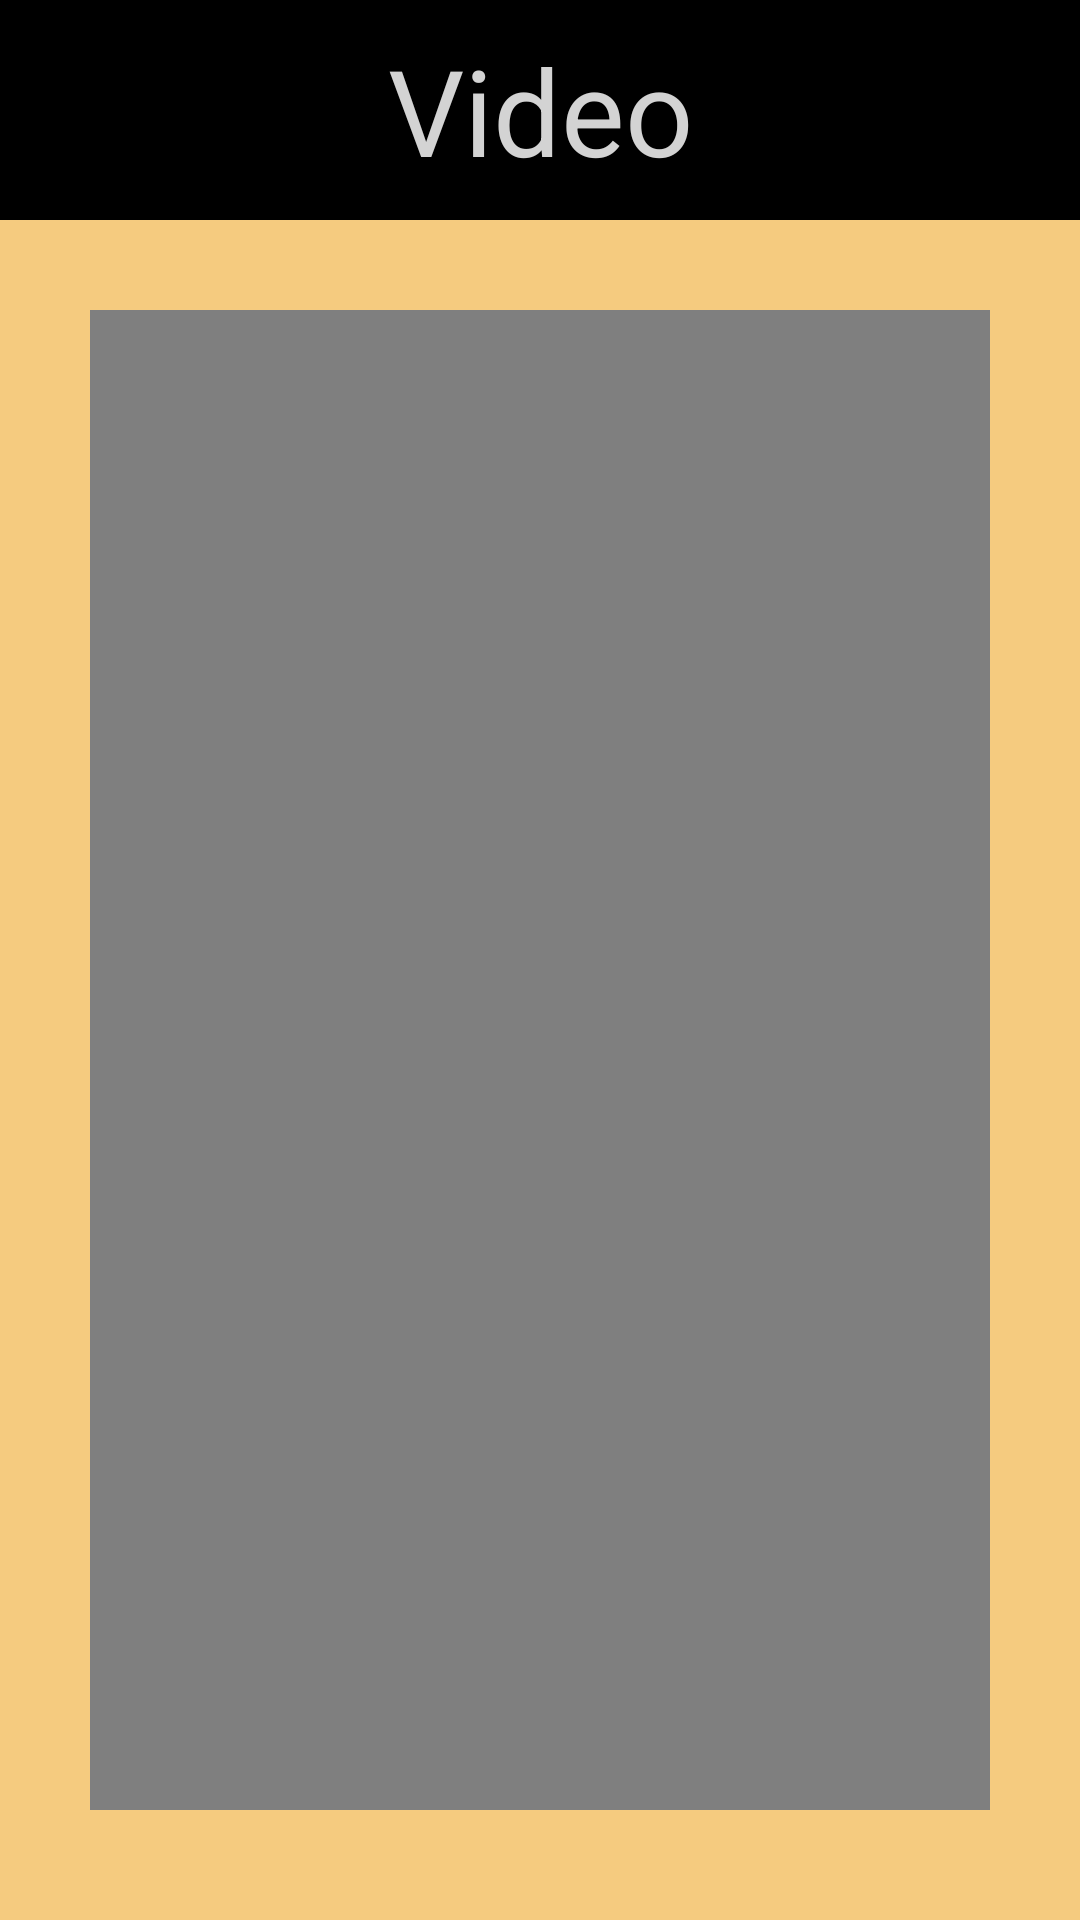

Layout XML and referenced resources for this Android screen:
<!-- AndroidManifest.xml: application theme Theme.ProyectoMobil -->
<!-- res/layout/activity_video_player.xml -->
<?xml version="1.0" encoding="utf-8"?>
<LinearLayout xmlns:android="http://schemas.android.com/apk/res/android"
    xmlns:app="http://schemas.android.com/apk/res-auto"
    xmlns:tools="http://schemas.android.com/tools"
    android:layout_width="match_parent"
    android:layout_height="match_parent"
    android:orientation="vertical"
    tools:context=".VideoPlayerActivity"
    android:background="@color/tres">


    <TextView
        android:id="@+id/videoTitleTextView"
        android:padding="10dp"
        android:layout_width="match_parent"
        android:gravity="center"
        android:textSize="40dp"
        android:layout_height="wrap_content"
        android:text="Video"
        android:background="@color/black"
        android:textColor="@color/light_grey"/>


    <VideoView
        android:id="@+id/vdPromocional"
        android:layout_width="match_parent"
        android:layout_margin="30dp"
        android:layout_height="500dp"
        android:layout_gravity="center">
    </VideoView>



</LinearLayout>
<!-- resources referenced by this layout -->
<resources>
  <color name="black">#FF000000</color>
  <color name="light_grey">#D3D3D3</color>
  <color name="tres">#F5CB7F</color>
  <style name="Theme.ProyectoMobil" parent="Theme.AppCompat.Light.NoActionBar" />
</resources>
